Labelled photos from "PlantVillage", an image-classification folder in sss41097/PlantVillage. The possible labels are: Potato___Early_blight, Potato___Late_blight, Potato___healthy, Rice__Bacterial leaf blight, Rice__Brown spot, Rice__Leaf smut, Tomato__Late_Blight, Tomato___Bacterial_spot, Tomato___Early_blight, Tomato___Late_blight, Tomato___Leaf_Mold, Tomato___Septoria_leaf_spot, Tomato___Spider_mites Two-spotted_spider_mite, Tomato___Target_Spot, Tomato___Tomato_mosaic_virus, Tomato___healthy.

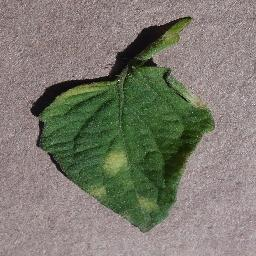
Label: Tomato___Leaf_Mold

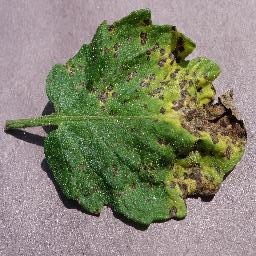
Label: Tomato___Septoria_leaf_spot

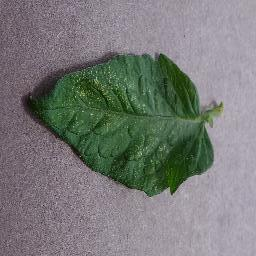
Label: Tomato___Spider_mites Two-spotted_spider_mite

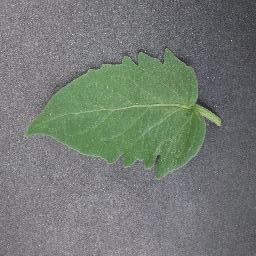
Label: Tomato___healthy

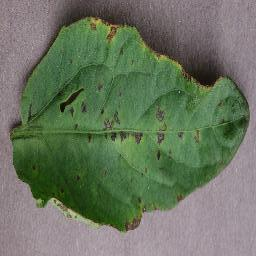
Label: Tomato___Bacterial_spot

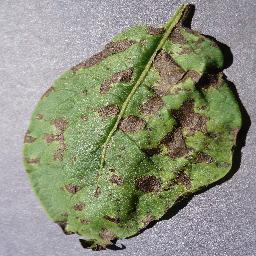
Label: Potato___Early_blight
